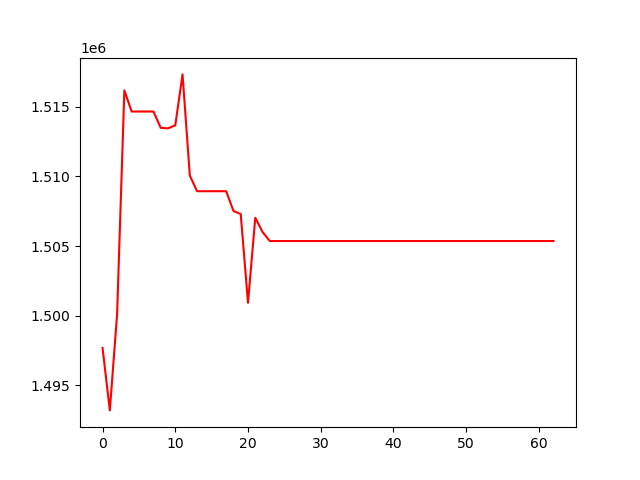

The table this chart was drawn from, first rows:
, 0
0, 1497691
1, 1493205
2, 1500092
3, 1516170
4, 1514654
5, 1514654
6, 1514654
7, 1514654
8, 1513484
9, 1513448
10, 1513667
11, 1517318
12, 1510057
13, 1508935
14, 1508935
15, 1508935
16, 1508935
17, 1508935
18, 1507517
19, 1507298
20, 1500926
21, 1507031
22, 1506007
23, 1505360
24, 1505360
25, 1505360
26, 1505360
27, 1505360
28, 1505360
29, 1505360
30, 1505360
31, 1505360
32, 1505360
33, 1505360
34, 1505360
35, 1505360
36, 1505360
37, 1505360
38, 1505360
39, 1505360
40, 1505360
41, 1505360
42, 1505360
43, 1505360
44, 1505360
45, 1505360
46, 1505360
47, 1505360
48, 1505360
49, 1505360
50, 1505360
51, 1505360
52, 1505360
53, 1505360
54, 1505360
55, 1505360
56, 1505360
57, 1505360
58, 1505360
59, 1505360
... 3 more rows
